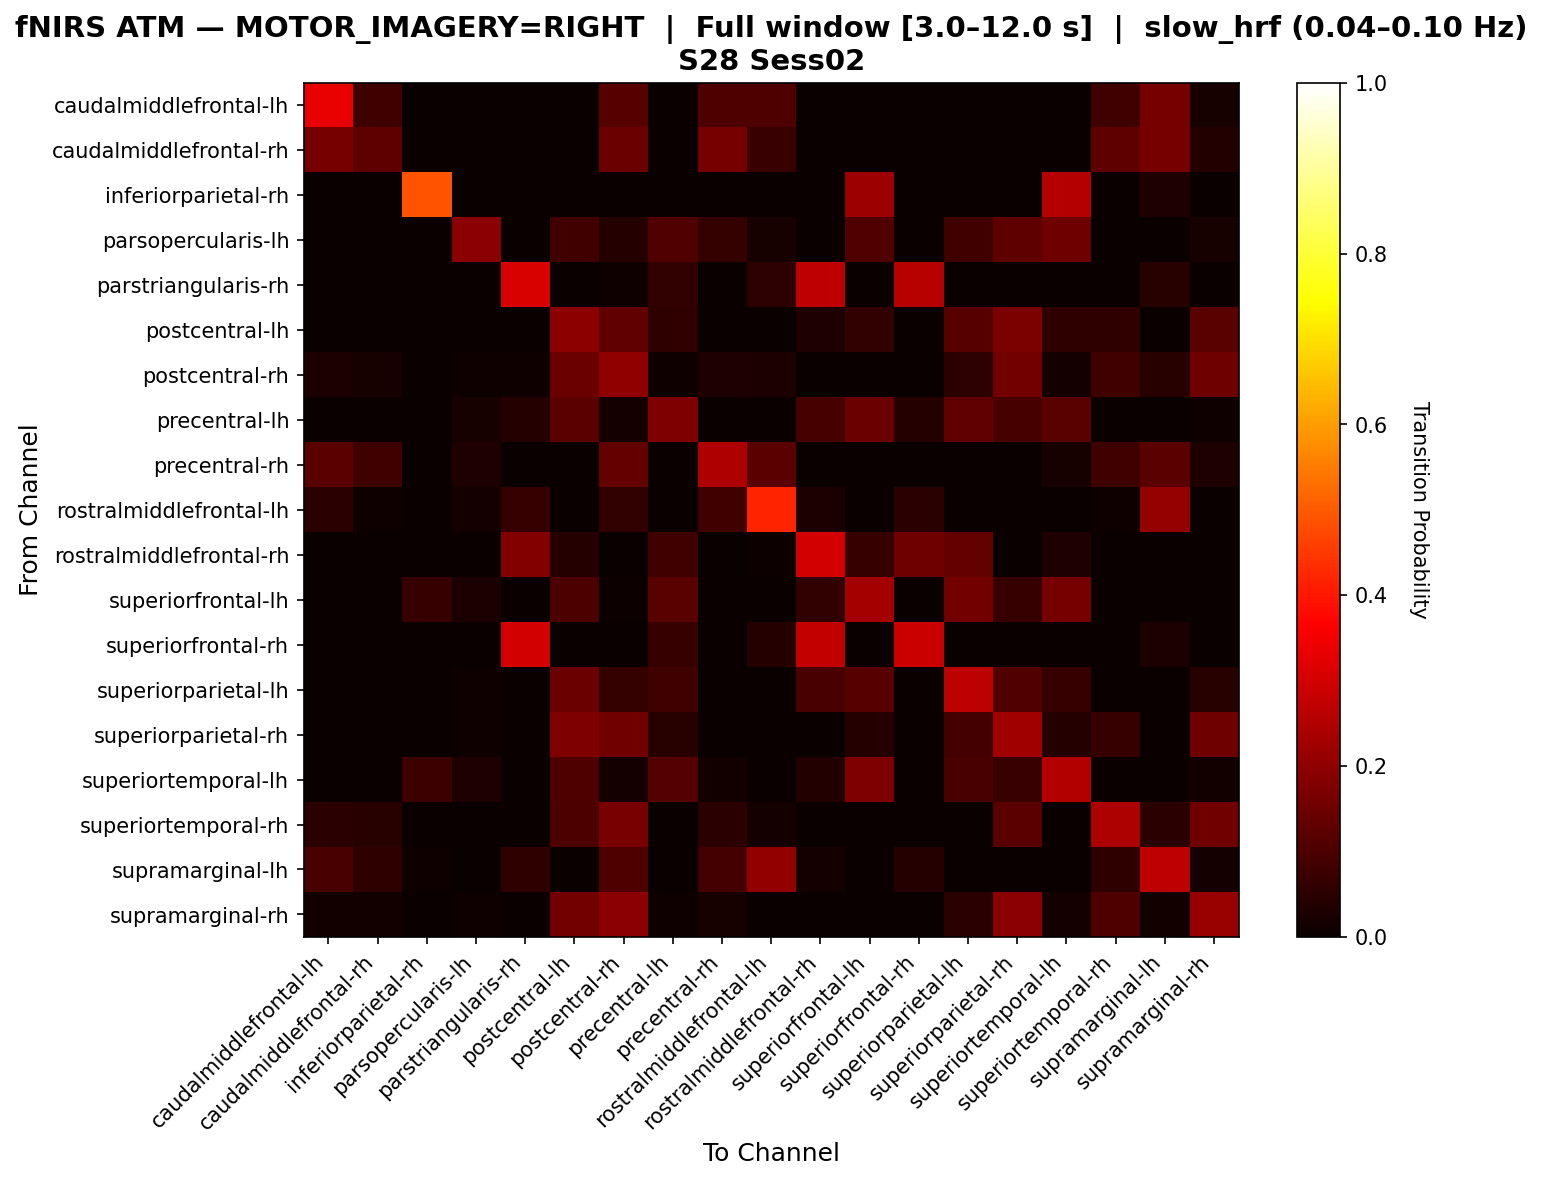

The data file committed next to this chart (first rows):
, caudalmiddlefrontal-lh, caudalmiddlefrontal-rh, inferiorparietal-rh, parsopercularis-lh, parstriangularis-rh, postcentral-lh, postcentral-rh, precentral-lh, precentral-rh, rostralmiddlefrontal-lh, rostralmiddlefrontal-rh, superiorfrontal-lh, superiorfrontal-rh, superiorparietal-lh, superiorparietal-rh, superiortemporal-lh, superiortemporal-rh, supramarginal-lh, supramarginal-rh
caudalmiddlefrontal-lh, 0.3333, 0.08046, 0.0, 0.0, 0.0, 0.0, 0.1149, 0.0, 0.1034, 0.1034, 0.0, 0.0, 0.0, 0.0, 0.0, 0.0, 0.08046, 0.1609, 0.02299
caudalmiddlefrontal-rh, 0.1636, 0.1273, 0.0, 0.0, 0.0, 0.0, 0.1455, 0.0, 0.1636, 0.07273, 0.0, 0.0, 0.0, 0.0, 0.0, 0.0, 0.1273, 0.1636, 0.03636
inferiorparietal-rh, 0.0, 0.0, 0.4921, 0.0, 0.0, 0.0, 0.0, 0.0, 0.0, 0.0, 0.0, 0.2222, 0.0, 0.0, 0.0, 0.254, 0.0, 0.03175, 0.0
parsopercularis-lh, 0.0, 0.0, 0.0, 0.1915, 0.0, 0.08511, 0.04255, 0.1064, 0.06383, 0.02128, 0.0, 0.1064, 0.0, 0.08511, 0.1277, 0.1489, 0.0, 0.0, 0.02128
parstriangularis-rh, 0.0, 0.0, 0.0, 0.0, 0.3103, 0.0, 0.008621, 0.06034, 0.0, 0.05172, 0.2672, 0.0, 0.2586, 0.0, 0.0, 0.0, 0.0, 0.0431, 0.0
postcentral-lh, 0.0, 0.0, 0.0, 0.003145, 0.0, 0.1981, 0.1321, 0.0566, 0.0, 0.0, 0.03145, 0.05975, 0.0, 0.1164, 0.1698, 0.0566, 0.0566, 0.0, 0.1195
postcentral-rh, 0.02848, 0.02215, 0.0, 0.009494, 0.009494, 0.1456, 0.2025, 0.009494, 0.03165, 0.02848, 0.0, 0.003165, 0.003165, 0.0538, 0.1582, 0.01582, 0.08544, 0.0443, 0.1487
precentral-lh, 0.0, 0.0, 0.0, 0.02247, 0.03933, 0.1236, 0.01685, 0.1742, 0.0, 0.0, 0.08989, 0.1461, 0.03933, 0.1292, 0.08989, 0.118, 0.0, 0.0, 0.01124
precentral-rh, 0.1236, 0.07865, 0.0, 0.03371, 0.0, 0.0, 0.1348, 0.0, 0.2472, 0.1236, 0.0, 0.0, 0.0, 0.0, 0.0, 0.02247, 0.07865, 0.1236, 0.03371
rostralmiddlefrontal-lh, 0.05042, 0.008403, 0.0, 0.01681, 0.06723, 0.0, 0.05882, 0.0, 0.08403, 0.4202, 0.02521, 0.0, 0.05042, 0.0, 0.0, 0.0, 0.008403, 0.2101, 0.0
rostralmiddlefrontal-rh, 0.0, 0.0, 0.0, 0.0, 0.1813, 0.04094, 0.0, 0.08187, 0.0, 0.005848, 0.2982, 0.07018, 0.152, 0.1345, 0.0, 0.03509, 0.0, 0.0, 0.0
superiorfrontal-lh, 0.0, 0.0, 0.06931, 0.02475, 0.0, 0.09901, 0.00495, 0.1188, 0.0, 0.0, 0.05941, 0.2327, 0.0, 0.1584, 0.06931, 0.1634, 0.0, 0.0, 0.0
superiorfrontal-rh, 0.0, 0.0, 0.0, 0.0, 0.297, 0.0, 0.0, 0.06931, 0.0, 0.0396, 0.2772, 0.0, 0.2871, 0.0, 0.0, 0.0, 0.0, 0.0297, 0.0
superiorparietal-lh, 0.0, 0.0, 0.0, 0.008368, 0.0, 0.1464, 0.06276, 0.0795, 0.0, 0.0, 0.09623, 0.1172, 0.0, 0.2678, 0.1088, 0.06695, 0.0, 0.0, 0.04603
superiorparietal-rh, 0.0, 0.0, 0.0, 0.009836, 0.0, 0.1738, 0.1541, 0.0459, 0.0, 0.0, 0.0, 0.04262, 0.0, 0.08852, 0.2262, 0.03934, 0.06885, 0.0, 0.1508
superiortemporal-lh, 0.0, 0.0, 0.07512, 0.03286, 0.0, 0.1033, 0.01878, 0.1127, 0.01408, 0.0, 0.03756, 0.1737, 0.0, 0.0939, 0.07042, 0.2535, 0.0, 0.0, 0.01408
superiortemporal-rh, 0.04969, 0.04348, 0.0, 0.0, 0.0, 0.09938, 0.1677, 0.0, 0.04969, 0.01863, 0.0, 0.0, 0.0, 0.0, 0.1242, 0.0, 0.2422, 0.04969, 0.1553
supramarginal-lh, 0.09449, 0.05512, 0.007874, 0.0, 0.05512, 0.0, 0.1024, 0.0, 0.08661, 0.2047, 0.01575, 0.0, 0.03937, 0.0, 0.0, 0.0, 0.05512, 0.2677, 0.01575
supramarginal-rh, 0.0122, 0.0122, 0.0, 0.00813, 0.0, 0.1585, 0.1951, 0.00813, 0.02033, 0.0, 0.0, 0.0, 0.0, 0.04878, 0.1951, 0.01626, 0.1016, 0.0122, 0.2114
